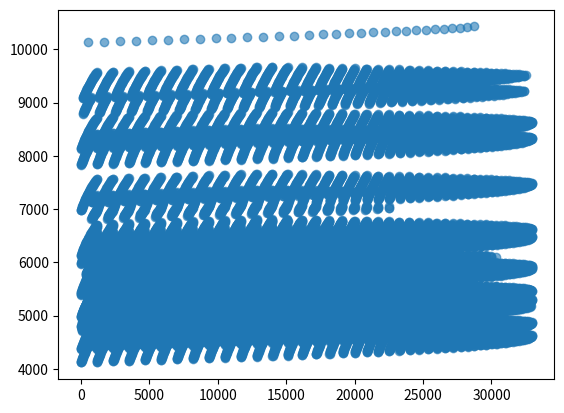

Generate this figure with matplotlib:
init_water=180
init_food=330
money=10000-init_food*10-init_water*5


weather=["高温","高温","晴朗","沙暴","晴朗",
         "高温","沙暴","晴朗","高温","高温",
         "沙暴","高温","晴朗","高温","高温",
         "高温","沙暴","沙暴","高温","高温",
         "晴朗","晴朗","高温","晴朗","沙暴",
         "高温","晴朗","晴朗","高温","高温"
         ]

base_consume_water=[5,8,10]
base_consume_food=[7,6,10]

def get_weather(i):
    if i=="高温":
        return 1
    if i=="晴朗":
        return 0
    else:
        return 2

def go(hhday,road):

    already_go=0
    consume_water=0
    consume_food=0
    while already_go<road:
        if hhday>30:
            return -1,-1,-1
        if get_weather(weather[hhday-1])!=2:
            #print(hhday,"Day go",weather[hhday])
            consume_food+=base_consume_food[get_weather(weather[hhday-1])]*2
            consume_water+=base_consume_water[get_weather(weather[hhday-1])]*2
            hhday+=1
            already_go+=1
        else:
            #print(hhday, "Day dont go")
            consume_food += base_consume_food[get_weather(weather[hhday-1])]
            consume_water += base_consume_water[get_weather(weather[hhday-1])]
            hhday += 1
    return consume_water,consume_food,hhday

base_water_price=5
base_water_weight=3
base_food_price=10
base_food_weight=2

def possess_c(cur_water,cur_food,cur_money,cur_day,log):
    can_take=1200-cur_water*3-cur_food*2
    #print(can_take)
    #print(cur_money)
    log=log+"At Day "+str(cur_day)+": "+"Reach c water and food "+str(cur_water)+" "+str(cur_food)+"\n"
    i=0
    if cur_day>18:
        temp_water=(108/3)+cur_water
        temp_food=(38/2)+cur_food
        temp_money = cur_money - (108/3)* base_water_price * 2-(38/2)*base_food_price*2
    else:
        i=int(can_take/base_water_weight)
        temp_water=cur_water+i
        temp_food=cur_food
        temp_money=cur_money-i*base_water_price*2

    newlog=log+"At Day "+str(cur_day)+": "+"Buy water and food "+str(i)+" "+"\n"
    q,w,e=go(cur_day,3)
    temp_water1=temp_water-q
    temp_food1=temp_food-w
    newlog+="At Day "+str(e)+": "+"Move End water and food "+str(temp_water1)+" "+str(temp_food1)+"\n"
    possess_z(temp_water1,temp_food1,temp_money,e,newlog)

    newlog = log+"At Day "+str(cur_day)+": "+"Buy water and food "+str(i)+ "\n"
    q, w, e = go(cur_day, 2)
    temp_water2 = temp_water - q
    temp_food2 = temp_food - w
    newlog += "At Day " + str(e) + ": " + "Move Mine water and food " + str(temp_water2) + " " + str(
        temp_food2) + "\n"
    posseess_k(temp_water2, temp_food2, temp_money, e,newlog)


log_list={}
def possess_z(cur_water,cur_food,cur_money,cur_day,log):
    #print("END ",cur_water*5/2+cur_food*10/2+cur_money,cur_day)
    log+="End "+str(cur_day)+" "+str(cur_water*5/2+cur_food*10/2+cur_money)
    if cur_water<0 or cur_food<0:
        return -1
    log_list[log]=cur_water*5/2+cur_food*10/2+cur_money
    return cur_water*5/2+cur_food*10/2+cur_money

def posseess_k(cur_water,cur_food,cur_money,cur_day,log):
    log = log + "At Day " + str(cur_day) + ": " + "Reach M water and food " + str(cur_water) + " " + str(
        cur_food) + "\n"
    water_limit=cur_water/(base_consume_water[get_weather("晴朗")]*3)
    food_limit=cur_food/(base_consume_food[get_weather("晴朗")]*3)
    total_limit=int(min(water_limit,food_limit))
    total_limit=min(total_limit,30-cur_day)

    for i in range(1,total_limit+1):
        temp_food=cur_food
        temp_water=cur_water
        temp_day=cur_day
        newlog=log
        temp_money=cur_money

        for j in range(1,i+1):
            temp_water=temp_water-base_consume_water[get_weather(weather[cur_day+j-2])]*3
            temp_food=temp_food-base_consume_food[get_weather(weather[cur_day+j-2])]*3
            temp_day+=1
            temp_money+=1000
            newlog+="At Day " + str(temp_day) + ": " + "Dig " + str(j)+" Days "+str(temp_water) + " " + str(
            temp_food) +" " + str(temp_money)+ "\n"


        q, w, e = go(temp_day, 2)
        if q < 0:
            continue
        temp_water2 = temp_water - q
        temp_food2 = temp_food - w

        if temp_food2 < 0 or temp_water2 < 0:
            continue
        newlog += "At Day " + str(e) + ": " + "Go Village water and food " + str(temp_water2) + " " + str(
            temp_food2) + "\n"
        possess_c(temp_water2, temp_food2, temp_money, e, newlog)

        q,w,e=go(temp_day,5)
        if q<0:
            continue
        temp_water1=temp_water-q
        temp_food1=temp_food-w


        if temp_food1<0 or temp_water1<0:
            continue

        newlog += "At Day " + str(e) + ": " + "Go end water and food " + str(temp_water1) + " " + str(
            temp_food1) + "\n"
        possess_z(temp_water1,temp_food1,temp_money,e,newlog)


def check(i,j):
    if 3*i+2*j>1200 or 5*i+10*j>10000:
        return False
    else:
        return True

def train():
    i=0
    for init_water in range(150,200):
        for init_food in range(300,360):
            i+=1
            if check(init_water, init_food):
                q,w,e=go(1,6)
                log=""
                possess_c(init_water-q,init_food-w,money,e,log)
    print(i)
train()
max=-1
max_index=0
for i in log_list:
    if log_list[i]>max:
        max=log_list[i]
        max_index=i
print(max_index)

import matplotlib.pyplot as plt

index=0
x=[]
y=[]
for i in log_list:
    x.append(index)
    index+=1
    y.append(log_list[i])

plt.scatter(x, y, alpha=0.6)
plt.show()